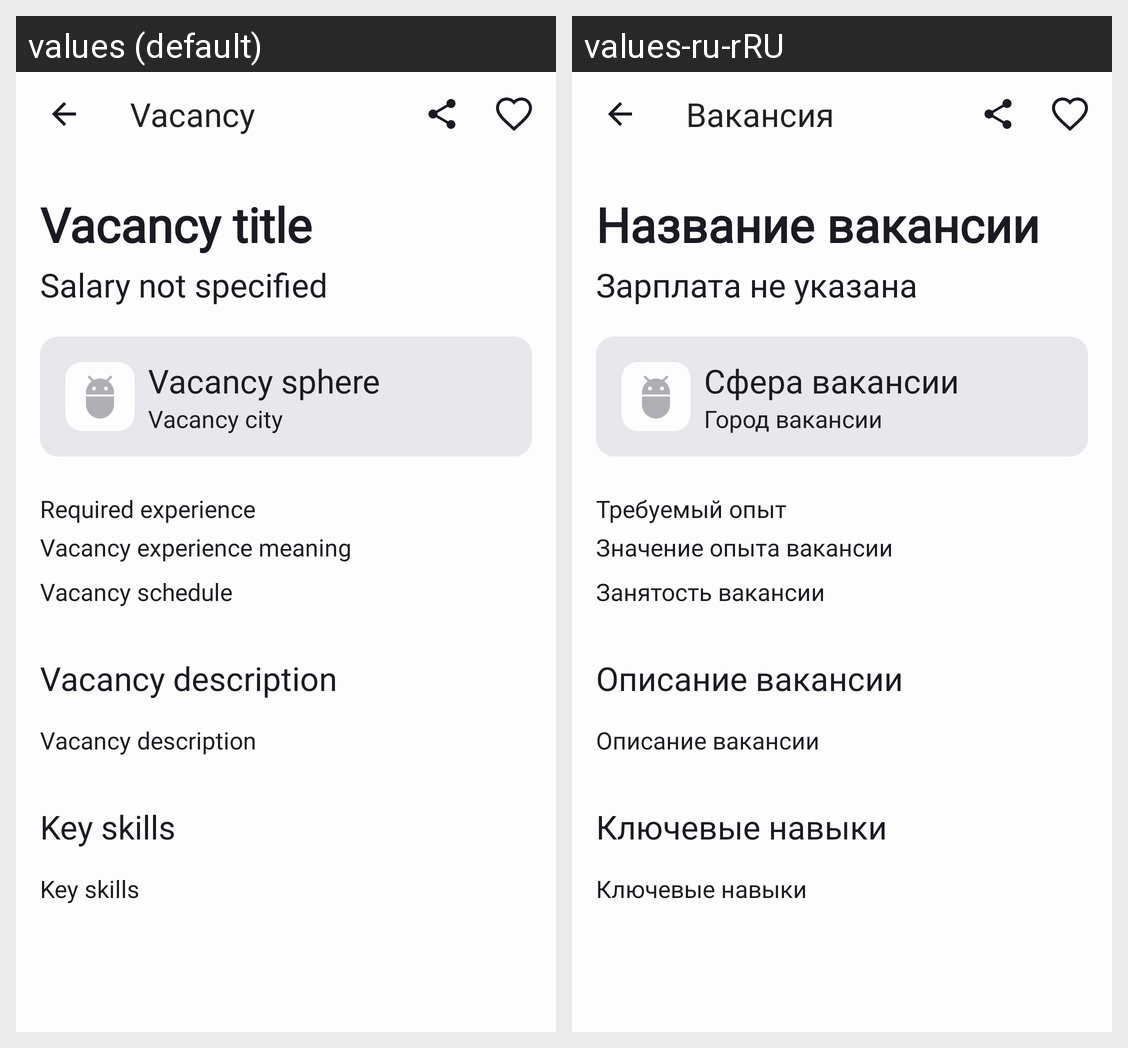

The same Android screen rendered under two of its app's locales, left to right. List the strings drawn on it with the default value and each locale's translation.
Android screen res/layout/fragment_vacancy.xml rendered under 2 locales, left to right: values (default), values-ru-rRU. Device: Nexus 5 (rendered at 1080×1920; each locale shown at half size, 540×960, under a caption strip naming it); theme Theme.PracticumAndroidDiploma.
Strings drawn on this screen, with the default value and each locale's value (text and hints the layout hard-codes, and strings that could not be matched under every locale, appear in the picture but are not listed):

fragment_vacancy_name
  values: Vacancy
  values-ru-rRU: Вакансия

vacancy_title
  values: Vacancy title
  values-ru-rRU: Название вакансии

vacancy_salary_not_specified
  values: Salary not specified
  values-ru-rRU: Зарплата не указана

vacancy_sphere
  values: Vacancy sphere
  values-ru-rRU: Сфера вакансии

vacancy_city
  values: Vacancy city
  values-ru-rRU: Город вакансии

vacancy_required_experience
  values: Required experience
  values-ru-rRU: Требуемый опыт

vacancy_experience_meaning
  values: Vacancy experience meaning
  values-ru-rRU: Значение опыта вакансии

vacancy_schedule
  values: Vacancy schedule
  values-ru-rRU: Занятость вакансии

vacancy_description_title
  values: Vacancy description
  values-ru-rRU: Описание вакансии

key_skills
  values: Key skills
  values-ru-rRU: Ключевые навыки
